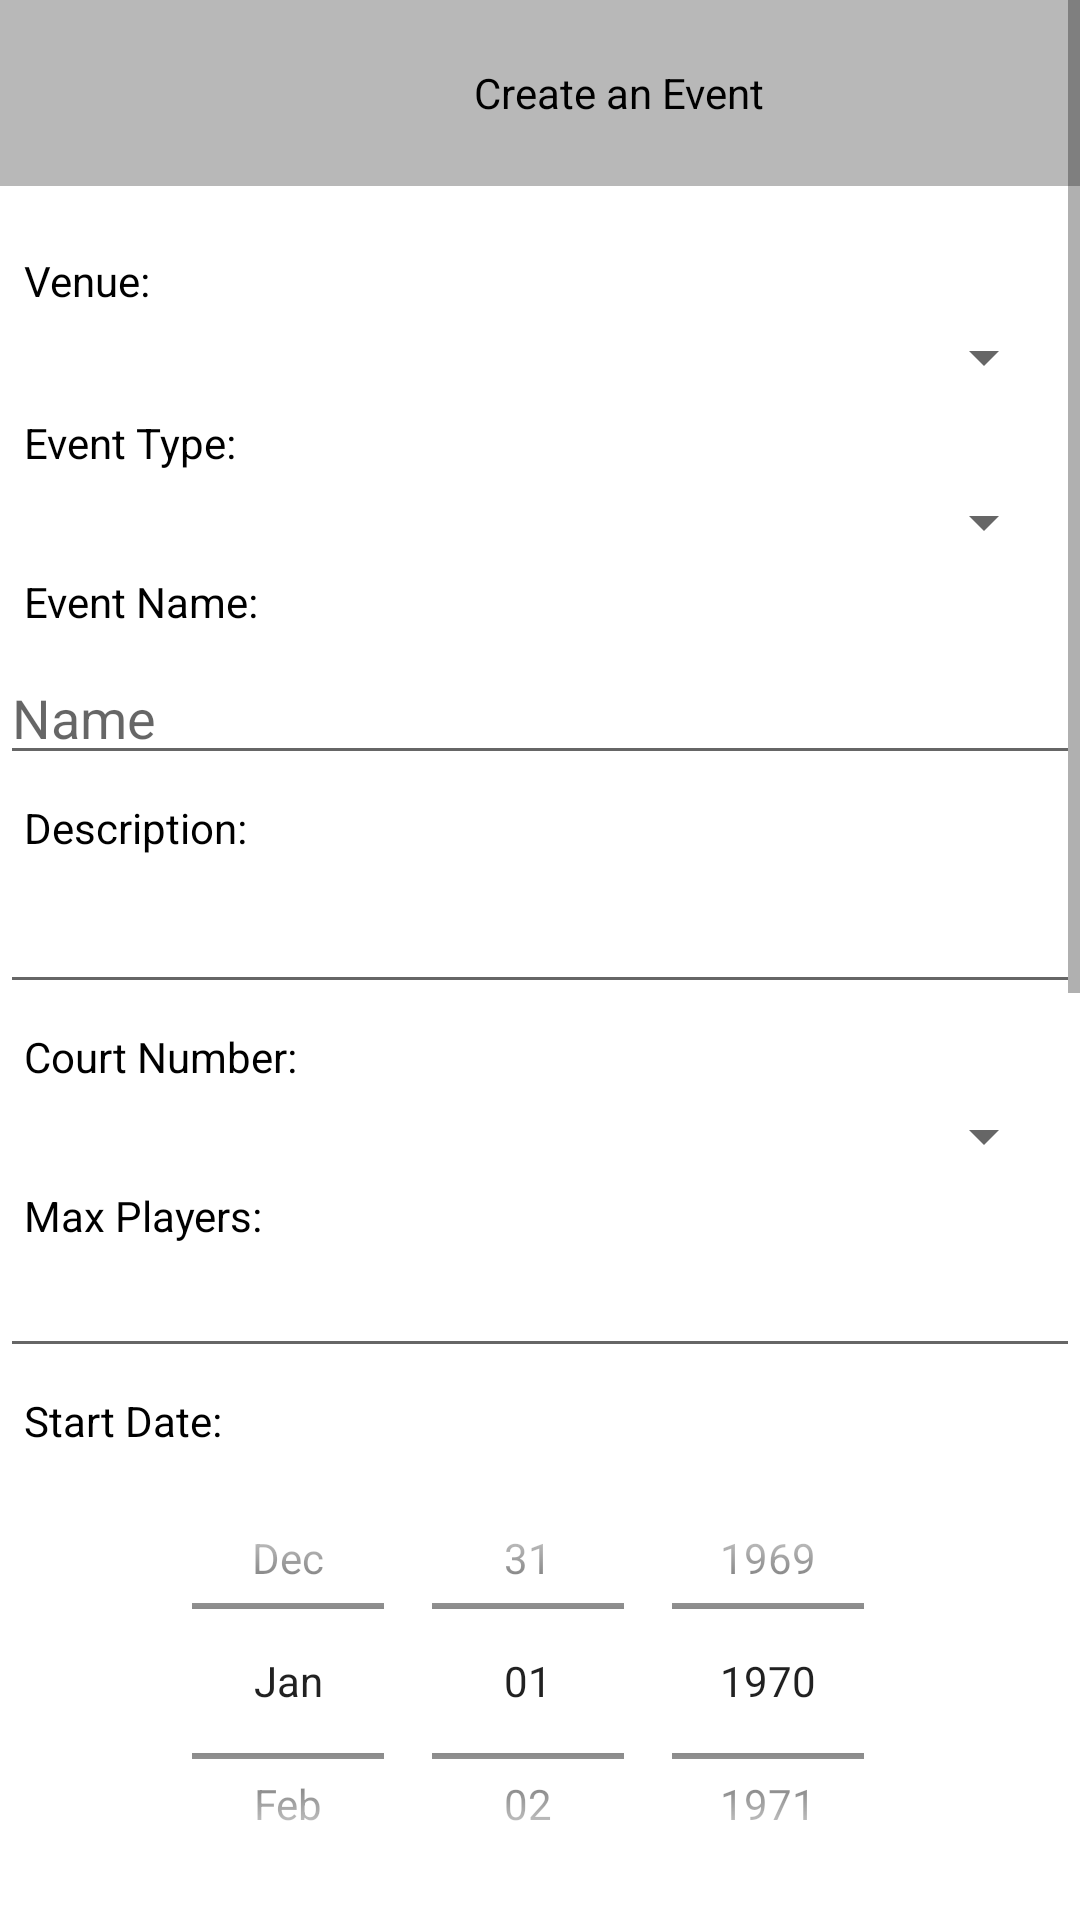

Produce the Android XML layout that renders to this screen, including the resource entries it uses.
<!-- AndroidManifest.xml: application theme Theme.Project -->
<!-- res/layout/fragment_create_event.xml -->
<?xml version="1.0" encoding="utf-8"?>
<FrameLayout xmlns:android="http://schemas.android.com/apk/res/android"
    xmlns:tools="http://schemas.android.com/tools"
    android:layout_width="match_parent"
    android:layout_height="match_parent"
    xmlns:app="http://schemas.android.com/apk/res-auto"
    tools:context=".CreateEventFragment">

    <ScrollView
        android:layout_width="match_parent"
        android:layout_height="match_parent"
        android:layout_marginBottom="16dp"
        tools:layout_editor_absoluteX="0dp">

        <LinearLayout
            android:id="@+id/createPageLinearLayout"
            android:layout_width="match_parent"
            android:layout_height="wrap_content"
            android:orientation="vertical">

            <TextView
                android:layout_width="412dp"
                android:layout_height="62dp"
                android:background="#B8B8B8"
                android:gravity="center"
                android:text="@string/create_event_title"
                app:layout_constraintEnd_toEndOf="parent"
                app:layout_constraintStart_toStartOf="parent"
                app:layout_constraintTop_toTopOf="parent" />

            <TextView
                android:layout_width="wrap_content"
                android:layout_height="wrap_content"
                android:layout_marginStart="8dp"
                android:layout_marginTop="22dp"
                android:text="@string/create_event_venue_title"
                app:layout_constraintStart_toStartOf="parent"
                app:layout_constraintTop_toBottomOf="@+id/textView" />

            <Spinner
                android:id="@+id/create_venue"
                android:layout_width="match_parent"
                android:layout_height="24dp"
                android:layout_marginStart="8dp"
                android:layout_marginTop="4dp"
                android:layout_marginEnd="8dp"
                android:clipToPadding="false"
                app:layout_constraintEnd_toEndOf="parent"
                app:layout_constraintStart_toStartOf="parent"
                app:layout_constraintTop_toBottomOf="@+id/textView3" />

            <TextView
                android:layout_width="wrap_content"
                android:layout_height="wrap_content"
                android:layout_marginStart="8dp"
                android:layout_marginTop="7dp"
                android:text="@string/create_event_event_type_title"
                app:layout_constraintStart_toStartOf="parent"
                app:layout_constraintTop_toBottomOf="@+id/venue" />

            <Spinner
                android:id="@+id/create_eventType"
                android:layout_width="match_parent"
                android:layout_height="18dp"
                android:layout_marginStart="8dp"
                android:layout_marginTop="8dp"
                android:layout_marginEnd="8dp"
                app:layout_constraintEnd_toEndOf="parent"
                app:layout_constraintHorizontal_bias="1.0"
                app:layout_constraintStart_toStartOf="parent"
                app:layout_constraintTop_toBottomOf="@+id/textView4" />

            <TextView
                android:layout_width="wrap_content"
                android:layout_height="wrap_content"
                android:layout_marginStart="8dp"
                android:layout_marginTop="8dp"
                android:text="@string/create_event_name"
                app:layout_constraintStart_toStartOf="parent"
                app:layout_constraintTop_toBottomOf="@+id/eventType" />


            <EditText
                android:id="@+id/create_name"
                android:layout_width="match_parent"
                android:layout_height="wrap_content"
                android:layout_marginTop="7dp"
                android:ems="10"
                android:hint="@string/create_event_name_hint"
                android:inputType="textPersonName"
                app:layout_constraintEnd_toEndOf="parent"
                app:layout_constraintStart_toStartOf="parent"
                app:layout_constraintTop_toBottomOf="@+id/textView2" />

            <TextView
                android:layout_width="wrap_content"
                android:layout_height="wrap_content"
                android:layout_marginStart="8dp"
                android:layout_marginTop="8dp"
                android:text="@string/create_event_desc_title"
                app:layout_constraintStart_toStartOf="parent"
                app:layout_constraintTop_toBottomOf="@+id/name" />

            <EditText
                android:id="@+id/create_description"
                android:layout_width="match_parent"
                android:layout_height="wrap_content"
                android:layout_marginTop="8dp"
                android:ems="10"
                android:gravity="start|top"
                android:inputType="textMultiLine"
                app:layout_constraintEnd_toEndOf="parent"
                app:layout_constraintHorizontal_bias="0.0"
                app:layout_constraintStart_toStartOf="parent" />

            <TextView
                android:layout_width="wrap_content"
                android:layout_height="wrap_content"
                android:layout_marginStart="8dp"
                android:layout_marginTop="8dp"
                android:text="@string/create_event_court_title"
                app:layout_constraintStart_toStartOf="parent" />

            <Spinner
                android:id="@+id/create_courtno"
                android:layout_width="match_parent"
                android:layout_height="18dp"
                android:layout_marginStart="8dp"
                android:layout_marginTop="8dp"
                android:layout_marginEnd="8dp" />

            <TextView
                android:id="@+id/maxplayers_title"
                android:layout_width="wrap_content"
                android:layout_height="wrap_content"
                android:layout_marginStart="8dp"
                android:layout_marginTop="8dp"
                android:text="@string/create_event_maxpl_title"
                app:layout_constraintStart_toStartOf="parent"
                app:layout_constraintTop_toBottomOf="@+id/name" />

            <EditText
                android:id="@+id/create_maxplayers"
                android:layout_width="match_parent"
                android:layout_height="wrap_content"
                android:ems="10"
                android:inputType="number"
                app:layout_constraintBottom_toBottomOf="parent"
                app:layout_constraintTop_toTopOf="parent" />

            <TextView
                android:id="@+id/create_startdate_title"
                android:layout_width="wrap_content"
                android:layout_height="wrap_content"
                android:layout_marginStart="8dp"
                android:layout_marginTop="8dp"
                android:text="@string/create_event_startdate_title"
                app:layout_constraintStart_toStartOf="parent"
                app:layout_constraintTop_toBottomOf="@+id/name" />

            <DatePicker
                android:id="@+id/create_startdate"
                android:layout_width="match_parent"
                android:layout_height="75pt"
                android:calendarViewShown="false"
                android:datePickerMode="spinner" />

            <TimePicker
                android:id="@+id/create_starttime"
                android:layout_width="match_parent"
                android:layout_height="75pt"
                android:timePickerMode="spinner" />

            <TextView
                android:id="@+id/create_enddate_title"
                android:layout_width="wrap_content"
                android:layout_height="wrap_content"
                android:layout_marginStart="8dp"
                android:layout_marginTop="8dp"
                android:text="@string/create_event_enddate_title"
                app:layout_constraintStart_toStartOf="parent"
                app:layout_constraintTop_toBottomOf="@+id/name" />

            <DatePicker
                android:id="@+id/create_enddate"
                android:layout_width="match_parent"
                android:layout_height="75pt"
                android:calendarViewShown="false"
                android:datePickerMode="spinner" />

            <TimePicker
                android:id="@+id/create_endtime"
                android:layout_width="match_parent"
                android:layout_height="75pt"
                android:timePickerMode="spinner" />

            <Button
                android:id="@+id/create_submit"
                android:layout_width="match_parent"
                android:layout_height="match_parent"
                android:layout_marginLeft="10dp"
                android:layout_marginRight="10dp"
                android:onClick="submit"
                android:text="@string/create_event_submit_text"
                tools:ignore="UsingOnClickInXml" />

        </LinearLayout>
    </ScrollView>
</FrameLayout>
<!-- resources referenced by this layout -->
<resources>
  <string name="create_event_court_title">Court Number:</string>
  <string name="create_event_desc_title">Description:</string>
  <string name="create_event_enddate_title">End Date:</string>
  <string name="create_event_event_type_title">Event Type:</string>
  <string name="create_event_maxpl_title">Max Players:</string>
  <string name="create_event_name">Event Name:</string>
  <string name="create_event_name_hint">Name</string>
  <string name="create_event_startdate_title">Start Date:</string>
  <string name="create_event_submit_text">Create</string>
  <string name="create_event_title">Create an Event</string>
  <string name="create_event_venue_title">Venue:</string>
  <style name="Theme.Project" parent="Theme.MaterialComponents.DayNight.DarkActionBar">
          
          <item name="colorPrimary">@color/purple_500</item>
          <item name="colorPrimaryVariant">@color/purple_700</item>
          <item name="colorOnPrimary">@color/white</item>
          
          <item name="colorSecondary">@color/teal_200</item>
          <item name="colorSecondaryVariant">@color/teal_700</item>
          <item name="colorOnSecondary">@color/black</item>
          
          <item name="android:statusBarColor" tools:targetApi="l">?attr/colorPrimaryVariant</item>
          
          <item name="android:textColor">#000000</item>
  
      </style>
  <!-- not gathered from this repository: default colours our renderer supplied (Android Studio template values) -->
  <color name="purple_500">#FF6200EE</color>
  <color name="purple_700">#FF3700B3</color>
  <color name="teal_200">#FF03DAC5</color>
  <color name="teal_700">#FF018786</color>
  <color name="black">#FF000000</color>
  <color name="white">#FFFFFFFF</color>
</resources>
